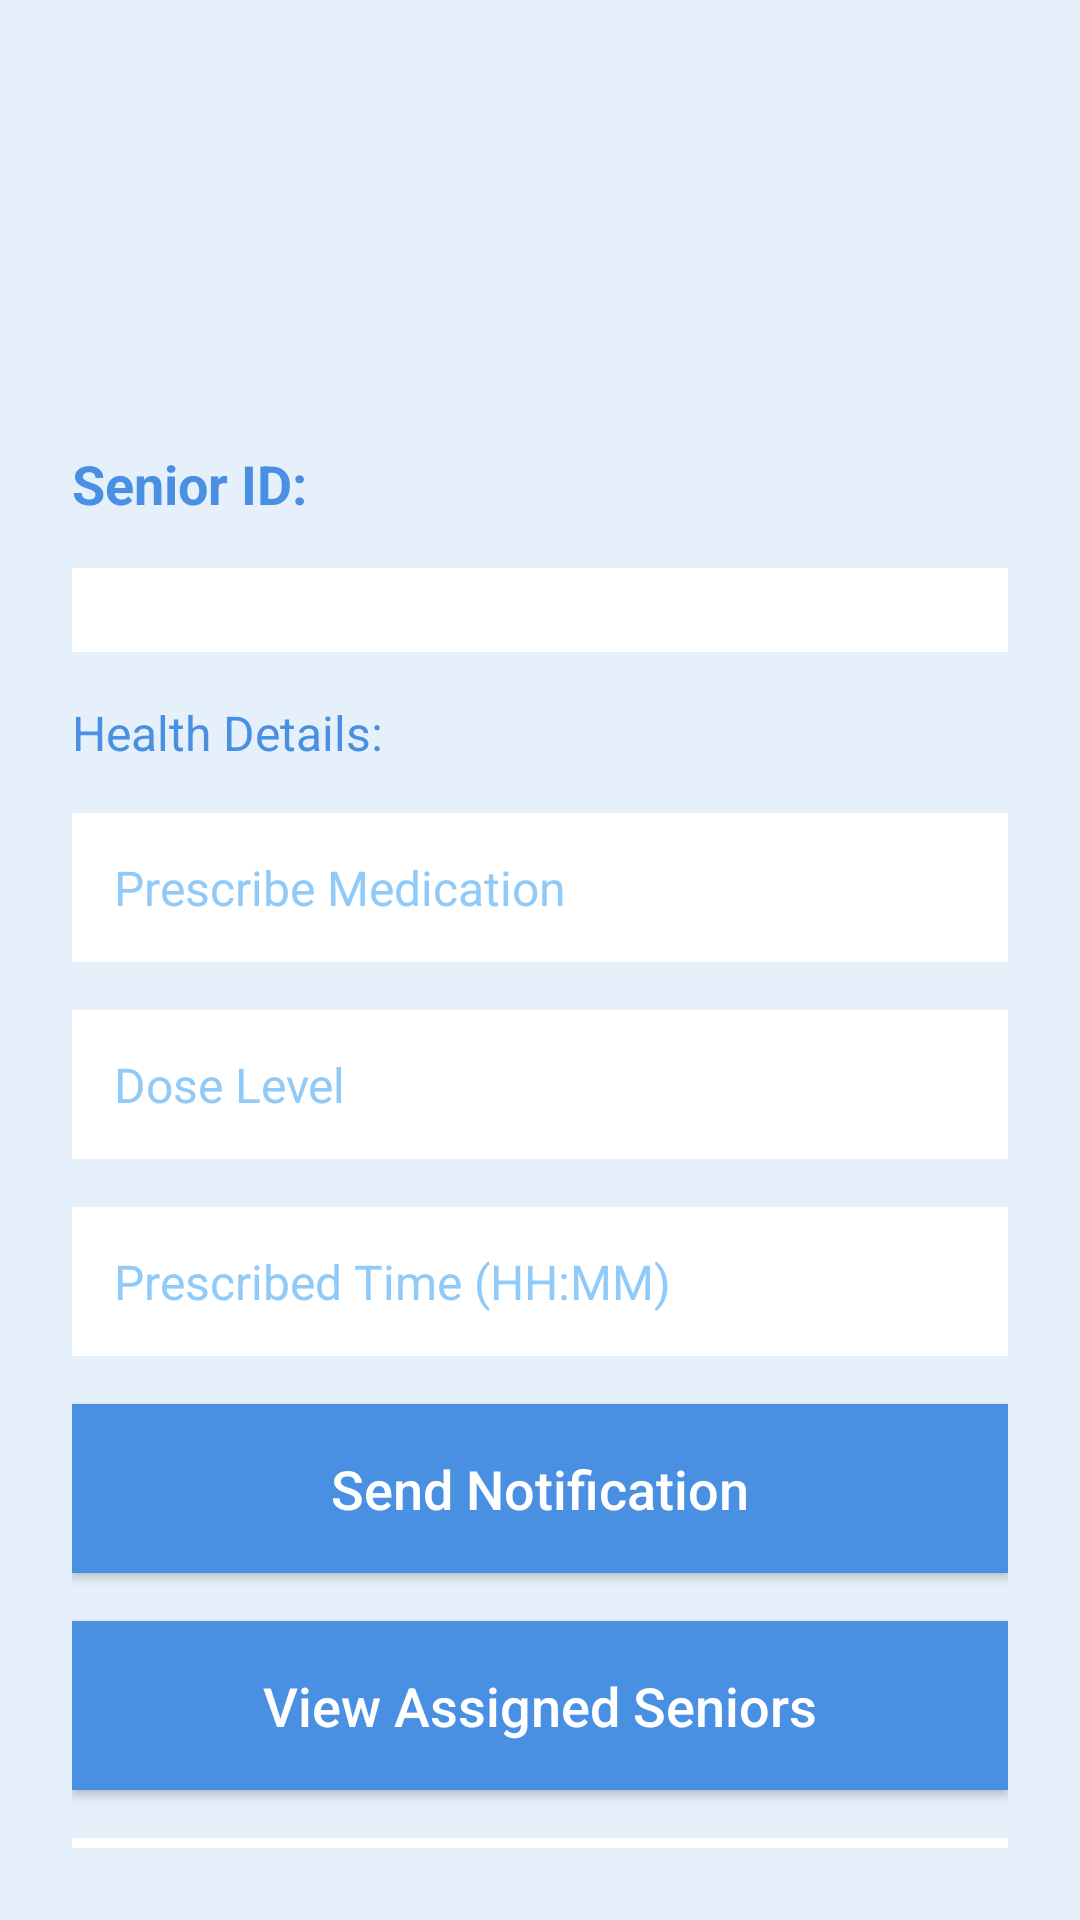

The Android layout XML behind this screen, and the referenced resources:
<!-- AndroidManifest.xml: application theme Theme.Elderly_care_companion -->
<!-- res/layout/activity_care_giver.xml -->
<?xml version="1.0" encoding="utf-8"?>
<LinearLayout xmlns:android="http://schemas.android.com/apk/res/android"
    android:layout_width="match_parent"
    android:layout_height="match_parent"
    android:orientation="vertical"
    android:padding="24dp"
    android:background="#E6F0FA"
    android:gravity="center_horizontal">

    
    <TextView
        android:id="@+id/seniorId"
        android:layout_width="match_parent"
        android:layout_height="wrap_content"
        android:layout_marginTop="125dp"
        android:layout_marginBottom="16dp"
        android:text="Senior ID:  "
        android:textSize="18sp"
        android:textStyle="bold"
        android:textColor="#4A90E2" />

    
    <Spinner
        android:id="@+id/seniorListSpinner"
        android:layout_width="match_parent"
        android:layout_height="wrap_content"
        android:layout_marginBottom="16dp"
        android:background="#FFFFFF"
        android:padding="14dp"
        android:spinnerMode="dropdown" />

    
    <TextView
        android:id="@+id/seniorHealthDetails"
        android:layout_width="match_parent"
        android:layout_height="wrap_content"
        android:layout_marginBottom="16dp"
        android:text="Health Details: "
        android:textSize="16sp"
        android:textColor="#4A90E2" />

    
    <EditText
        android:id="@+id/prescribeMedication"
        android:layout_width="match_parent"
        android:layout_height="wrap_content"
        android:layout_marginBottom="16dp"
        android:hint="Prescribe Medication"
        android:padding="14dp"
        android:background="#FFFFFF"
        android:textColor="#212121"
        android:textColorHint="#90CAF9"
        android:textSize="16sp" />

    
    <EditText
        android:id="@+id/doseLevel"
        android:layout_width="match_parent"
        android:layout_height="wrap_content"
        android:layout_marginBottom="16dp"
        android:hint="Dose Level"
        android:padding="14dp"
        android:background="#FFFFFF"
        android:textColor="#212121"
        android:textColorHint="#90CAF9"
        android:textSize="16sp" />

    
    <EditText
        android:id="@+id/prescribeTime"
        android:layout_width="match_parent"
        android:layout_height="wrap_content"
        android:layout_marginBottom="16dp"
        android:hint="Prescribed Time (HH:MM)"
        android:padding="14dp"
        android:background="#FFFFFF"
        android:textColor="#212121"
        android:textColorHint="#90CAF9"
        android:textSize="16sp" />

    
    <Button
        android:id="@+id/sendNotificationButton"
        android:layout_width="match_parent"
        android:layout_height="wrap_content"
        android:layout_marginBottom="16dp"
        android:padding="16dp"
        android:text="Send Notification"
        android:textSize="18sp"
        android:textAllCaps="false"
        android:background="#4A90E2"
        android:textColor="#FFFFFF" />

    
    <Button
        android:id="@+id/viewSeniorsButton"
        android:layout_width="match_parent"
        android:layout_height="wrap_content"
        android:layout_marginBottom="16dp"
        android:padding="16dp"
        android:text="View Assigned Seniors"
        android:textSize="18sp"
        android:textAllCaps="false"
        android:background="#4A90E2"
        android:textColor="#FFFFFF" />

    
    <ListView
        android:id="@+id/assignedSeniorsListView"
        android:layout_width="match_parent"
        android:layout_height="0dp"
        android:layout_weight="1"
        android:background="#FFFFFF"
        android:divider="#90CAF9"
        android:dividerHeight="1dp" />

</LinearLayout>
<!-- resources referenced by this layout -->
<resources>
  <style name="Theme.Elderly_care_companion" parent="Theme.MaterialComponents.DayNight.DarkActionBar">
          
          <item name="colorPrimary">@color/purple_500</item>
          <item name="colorPrimaryVariant">@color/purple_700</item>
          <item name="colorOnPrimary">@color/white</item>
          
          <item name="colorSecondary">@color/teal_200</item>
          <item name="colorSecondaryVariant">@color/teal_700</item>
          <item name="colorOnSecondary">@color/black</item>
          
          <item name="android:statusBarColor">?attr/colorPrimaryVariant</item>
          
      </style>
  <!-- not gathered from this repository: default colours our renderer supplied (Android Studio template values) -->
  <color name="purple_500">#FF6200EE</color>
  <color name="purple_700">#FF3700B3</color>
  <color name="teal_200">#FF03DAC5</color>
  <color name="teal_700">#FF018786</color>
  <color name="black">#FF000000</color>
  <color name="white">#FFFFFFFF</color>
</resources>
